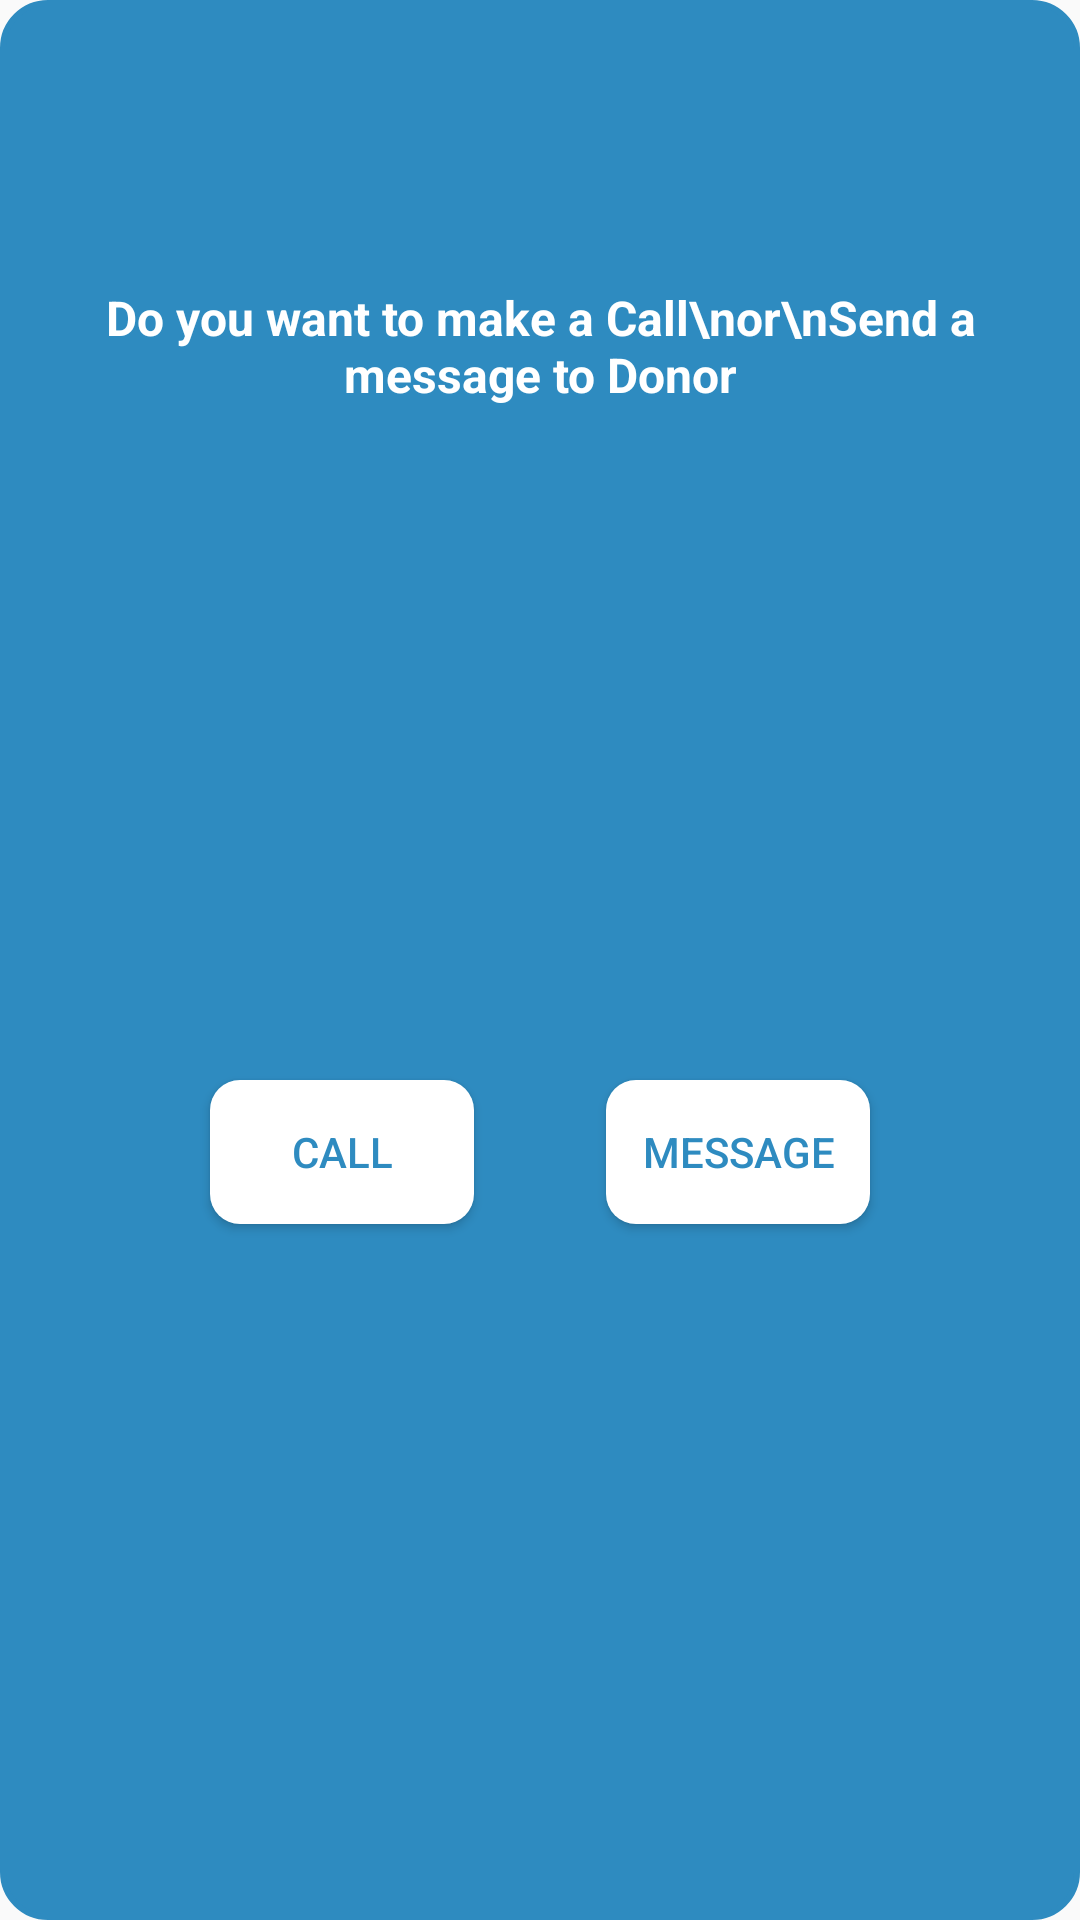

Layout XML and referenced resources for this Android screen:
<!-- AndroidManifest.xml: application theme Theme.Annapurnata -->
<!-- res/layout/contactlayout.xml -->
<?xml version="1.0" encoding="utf-8"?>
<androidx.constraintlayout.widget.ConstraintLayout xmlns:android="http://schemas.android.com/apk/res/android"
    xmlns:app="http://schemas.android.com/apk/res-auto"
    xmlns:tools="http://schemas.android.com/tools"
    android:layout_width="wrap_content"
    android:layout_height="300dp"
    android:background="@drawable/dialogboxshape"
    android:layout_gravity="center"
    android:orientation="vertical"
    android:layout_margin="5dp"
    android:padding="10dp">

    <ImageView
        android:id="@+id/imageView3"
        android:layout_width="60dp"
        android:layout_height="60dp"
        android:layout_marginTop="15dp"
        android:src="@drawable/contact"
        app:layout_constraintEnd_toEndOf="parent"
        app:layout_constraintHorizontal_bias="0.501"
        app:layout_constraintStart_toStartOf="parent"
        app:layout_constraintTop_toTopOf="parent"
        tools:ignore="ContentDescription" />

    <TextView
        android:id="@+id/textView4"
        android:layout_width="wrap_content"
        android:layout_height="wrap_content"
        android:gravity="center"
        android:text="Do you want to make a Call\nor\nSend a message to Donor"
        android:textSize="16sp"
        android:textColor="@color/white"
        android:textStyle="bold"
        android:layout_marginTop="10dp"
        app:layout_constraintEnd_toEndOf="parent"
        app:layout_constraintStart_toStartOf="parent"
        app:layout_constraintTop_toBottomOf="@+id/imageView3"
        tools:ignore="HardcodedText" />

    <Button
        android:id="@+id/call"
        android:layout_width="wrap_content"
        android:layout_height="wrap_content"
        android:layout_marginStart="60dp"
        android:layout_marginTop="10dp"
        android:background="@drawable/dialogbuttons"
        android:text="Call"
        android:textColor="#2E8BC0"
        app:layout_constraintBottom_toBottomOf="parent"
        app:layout_constraintStart_toStartOf="parent"
        app:layout_constraintTop_toBottomOf="@+id/textView4"
        app:layout_constraintVertical_bias="0.491"
        tools:ignore="HardcodedText" />

    <Button
        android:id="@+id/sms"
        android:layout_width="wrap_content"
        android:layout_height="wrap_content"
        android:layout_marginEnd="60dp"
        android:background="@drawable/dialogbuttons"
        android:text="Message"
        android:layout_marginTop="10dp"
        android:layout_marginStart="50dp"
        android:textColor="#2E8BC0"
        app:layout_constraintBottom_toBottomOf="parent"
        app:layout_constraintEnd_toEndOf="parent"
        app:layout_constraintHorizontal_bias="1.0"
        app:layout_constraintStart_toEndOf="@+id/call"
        app:layout_constraintTop_toBottomOf="@+id/textView4"
        app:layout_constraintVertical_bias="0.491"
        tools:ignore="HardcodedText" />

</androidx.constraintlayout.widget.ConstraintLayout>
<!-- resources referenced by this layout -->
<resources>
  <!-- drawable dialogboxshape (drawable) -->
  <?xml version="1.0" encoding="utf-8"?>
  <shape android:shape="rectangle" xmlns:android="http://schemas.android.com/apk/res/android">
  
      <solid android:color="#2E8BC0" />
      <corners android:radius="15dp"/>
      <stroke android:width="2dp" android:color="#2E8BC0" />
      <item android:name="android:windowBackground">@android:color/transparent</item>
  
  </shape>
  <!-- drawable dialogbuttons (drawable) -->
  <?xml version="1.0" encoding="utf-8"?>
  <shape android:shape="rectangle" xmlns:android="http://schemas.android.com/apk/res/android">
      <solid android:color="#ffffff"/>
      <corners android:radius="10dp"/>
  </shape>
  <style name="Theme.Annapurnata" parent="Base.Theme.Annapurnata" />
  <style name="Base.Theme.Annapurnata" parent="Theme.AppCompat.Light.NoActionBar">
          
          
      </style>
  <!-- not gathered from this repository: default colours our renderer supplied (Android Studio template values) -->
  <color name="white">#FFFFFFFF</color>
</resources>
